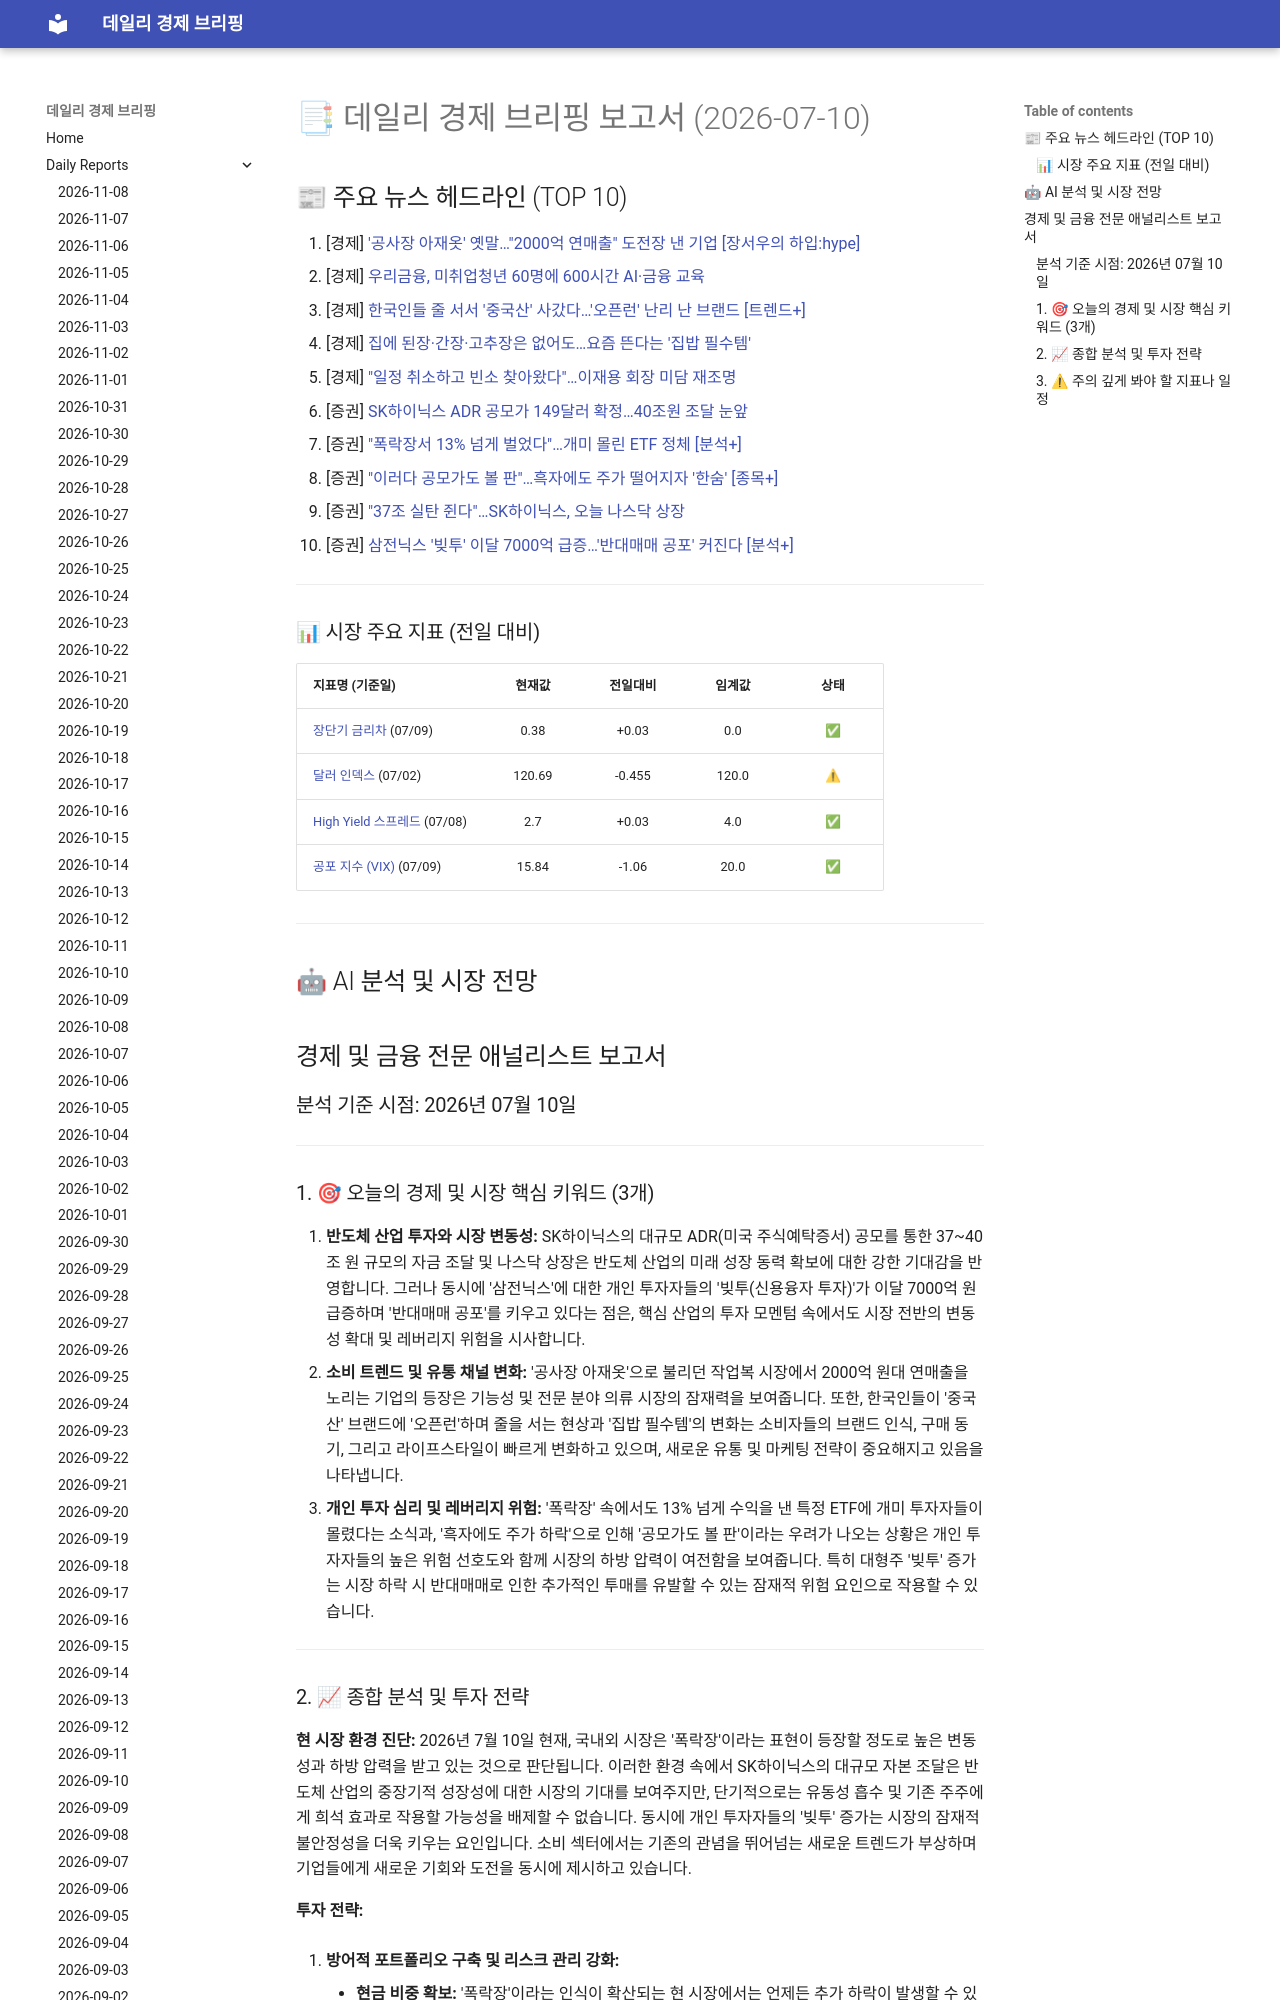

repository: 4610162/daily_news · page: reports/2026-07-10/index.html · generator: mkdocs

# 📑 데일리 경제 브리핑 보고서 (2026-07-10)

## 📰 주요 뉴스 헤드라인 (TOP 10)
1. [경제] ['공사장 아재옷' 옛말…"2000억 연매출" 도전장 낸 기업 [장서우의 하입:hype]](https://www.hankyung.com/article/202607096625i)
2. [경제] [우리금융, 미취업청년 60명에 600시간 AI·금융 교육](https://www.hankyung.com/article/202607096565i)
3. [경제] [한국인들 줄 서서 '중국산' 사갔다…'오픈런' 난리 난 브랜드 [트렌드+]](https://www.hankyung.com/article/202607095616g)
4. [경제] [집에 된장·간장·고추장은 없어도…요즘 뜬다는 '집밥 필수템'](https://www.hankyung.com/article/202607095487g)
5. [경제] ["일정 취소하고 빈소 찾아왔다"…이재용 회장 미담 재조명](https://www.hankyung.com/article/2026070964977)
6. [증권] [SK하이닉스 ADR 공모가 149달러 확정…40조원 조달 눈앞](https://www.hankyung.com/article/2026071067507)
7. [증권] ["폭락장서 13% 넘게 벌었다"…개미 몰린 ETF 정체 [분석+]](https://www.hankyung.com/article/2026070959656)
8. [증권] ["이러다 공모가도 볼 판"…흑자에도 주가 떨어지자 '한숨' [종목+]](https://www.hankyung.com/article/2026070957616)
9. [증권] ["37조 실탄 쥔다"…SK하이닉스, 오늘 나스닥 상장](https://www.hankyung.com/article/2026071067237)
10. [증권] [삼전닉스 '빚투' 이달 7000억 급증…'반대매매 공포' 커진다 [분석+]](https://www.hankyung.com/article/2026070961586)

---
